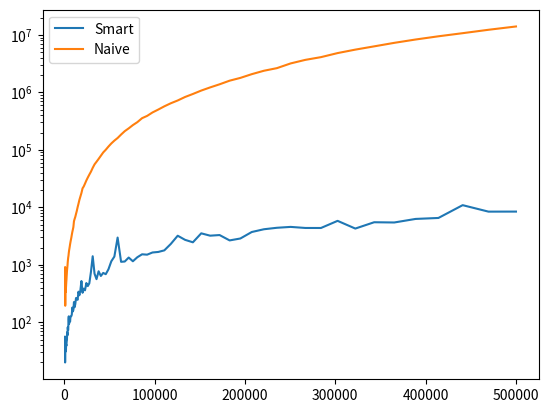

The matplotlib source for this figure:
from matplotlib import pyplot as plt
from decimal import Decimal

x_lengths = "1000 1065 1134 1208 1286 1369 1458 1552 1653 1760 1874 1995 2124 2262 2409 2565 2731 2908 3096 3296 3510 3737 3979 4237 4512 4804 5115 5447 5799 6175 6575 7001 7455 7938 8452 8999 9582 10203 10864 11568 12317 13115 13965 14869 15833 16858 17951 19114 20352 21670 23074 24569 26161 27855 29660 31582 33628 35806 38126 40596 43226 46026 49008 52183 55564 59164 62997 67078 71423 76051 80978 86224 91810 97758 104091 110835 118015 125661 133802 142471 151701 161529 171993 183136 195001 207634 221086 235409 250660 266899 284191 302602 322207 343081 365308 388975 414175 441007 469578 500001".strip().split()

for i in range(0, len(x_lengths)) :
    x_lengths[i] = int(x_lengths[i])

times_smart = "56.3333 20.0105 30.2419 48.7805 40.8837 35.5714 34.2364 32.4138 31.6316 39.8 34.8182 32.4655 39.6735 41.2083 39.8039 41.9149 45.7317 48.3902 49.2381 67.4333 59.7647 61.75 82.6667 74.963 73.1111 111.222 127.857 94.5909 113.611 113.647 103.579 126.647 127.133 128.375 136.357 180.545 154.143 164.231 225.889 183.417 207.2 264.714 260.571 246.125 341.429 295.857 359.8 522.5 326.571 385.8 360.667 482.25 427.333 477 754 1410.5 701.667 563.75 772 640.75 723.75 687.667 835.667 1152 1391.5 2978 1128.5 1142 1338 1153 1355 1524.5 1502.5 1639 1674.5 1784 2308 3208 2720 2465 3531 3214 3295 2659 2871 3724 4157 4410 4568 4377 4373 5821 4274 5505 5452 6287 6535 10913 8420 8436".strip().split()

for i in range(0, len(times_smart)) :
    times_smart[i] = int(float(times_smart[i]))

times_naive = "574.571 915.8 197.684 194 210.778 414.333 503 566.286 383.2 339.909 364.727 397.3 431.667 474.625 516 553.571 622.857 683 773 837.4 909.6 987.5 1121 1234.5 1350 1441 1609 1769 1905 2077 2283.5 2494.5 2719 2968 3318 3695 4072 4534 5743 6275 6826 7669 8631 10002 11504 13463 15390 17729 21392 23096 25873 29328 32990 37086 41787 48575 55931 62075 69547 78891 90194 100359 114073 129288 144758 160814 184659 211624 236562 269724 303285 355806 389794 447383 502045 571700 646498 723132 831588 938235 1.07545e+06 1.21991e+06 1.38202e+06 1.59851e+06 1.78639e+06 2.07512e+06 2.37881e+06 2.63978e+06 3.19087e+06 3.67868e+06 4.10332e+06 4.82684e+06 5.54527e+06 6.32062e+06 7.27258e+06 8.31756e+06 9.45685e+06 1.07131e+07 1.22791e+07 1.40144e+07".strip().split()

for i in range(0, len(times_naive)) :
    times_naive[i] = int(float(times_naive[i]))


plt.plot(x_lengths, times_smart, label="Smart")
plt.plot(x_lengths, times_naive, label="Naive")
plt.yscale('log')
plt.legend()
plt.show()
